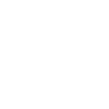
t = 0.00 s
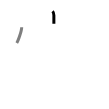
t = 1.50 s
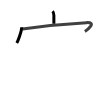
t = 2.75 s
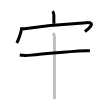
t = 4.25 s
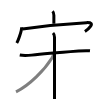
t = 5.50 s
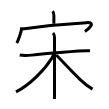
t = 7.00 s

The animated SVG that drew these frames (rendered in a browser with its animation timeline set to each time). Animation: 7 SMIL elements (animate=7); one cycle of 7.00 s.

<svg width="109px" height="109px" viewBox="0 0 px 109px" xmlns="http://www.w3.org/2000/svg" xmlns:xlink="http://www.w3.org/1999/xlink" xml:space="preserve" version="1.1"  baseProfile="full">
<path d="M52.56,11.25c1.22,1.22,1.31,2.75,1.31,3.95c0,3.31,0,5.66,0,8.67" style="fill:none;stroke:black;stroke-width:3;opacity:0">
  <animate attributeType="CSS" attributeName="opacity" from="0" to="1" begin="0s" dur="1s" repeatCount="0" fill="freeze" />
</path>
<path d="M21.69,27.13c0,3.59-3.4,13.47-4.94,15.87" style="fill:none;stroke:black;stroke-width:3;opacity:0">
  <animate attributeType="CSS" attributeName="opacity" from="0" to="1" begin="1s" dur="1s" repeatCount="0" fill="freeze" />
</path>
<path d="M22.54,29c23.71-3.5,38.08-5,63.89-6.37c10.71-0.57,1.14,7.15-1.53,8.82" style="fill:none;stroke:black;stroke-width:3;opacity:0">
  <animate attributeType="CSS" attributeName="opacity" from="0" to="1" begin="2s" dur="1s" repeatCount="0" fill="freeze" />
</path>
<path d="M19.75,55.08c3.96,0.75,7.87,0.5,11.87,0.04c12.4-1.41,32.38-3,46.88-4.12c3.85-0.3,7.66-0.57,11.5-0.18" style="fill:none;stroke:black;stroke-width:3;opacity:0">
  <animate attributeType="CSS" attributeName="opacity" from="0" to="1" begin="3s" dur="1s" repeatCount="0" fill="freeze" />
</path>
<path d="M53,33c1.12,1.12,1.5,2.62,1.5,4.14c0,7.76,0,36.27,0,51.99c0,4.8,0,8.41,0,9.88" style="fill:none;stroke:black;stroke-width:3;opacity:0">
  <animate attributeType="CSS" attributeName="opacity" from="0" to="1" begin="4s" dur="1s" repeatCount="0" fill="freeze" />
</path>
<path d="M53.5,53.53c0,1.22-0.59,2.87-1.54,4.4C44.43,70.01,29.76,85.1,16,91.85" style="fill:none;stroke:black;stroke-width:3;opacity:0">
  <animate attributeType="CSS" attributeName="opacity" from="0" to="1" begin="5s" dur="1s" repeatCount="0" fill="freeze" />
</path>
<path d="M56.12,55c3.95,3.64,15.35,16.4,24.62,25.12c3.6,3.44,7.52,6.45,11.76,9.03" style="fill:none;stroke:black;stroke-width:3;opacity:0">
  <animate attributeType="CSS" attributeName="opacity" from="0" to="1" begin="6s" dur="1s" repeatCount="0" fill="freeze" />
</path>
</svg>
